Run: headless pygame with SDL's dummy video driver; simulated clock (each Clock.tick advances the game by its frame time, no real sleeping); random seed 0; keys injected as events and as key.get_pressed() state; no mouse input.
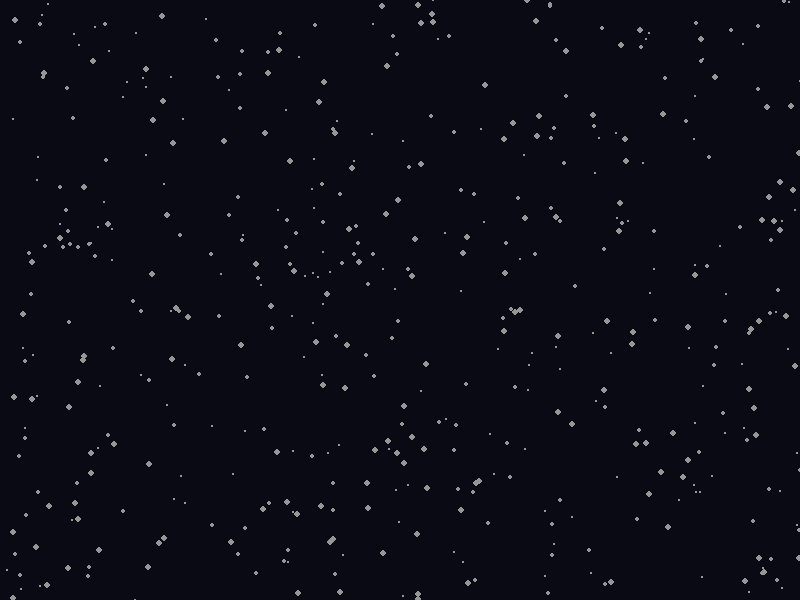
Frame 1 of 4 · flips 1–60 · no input
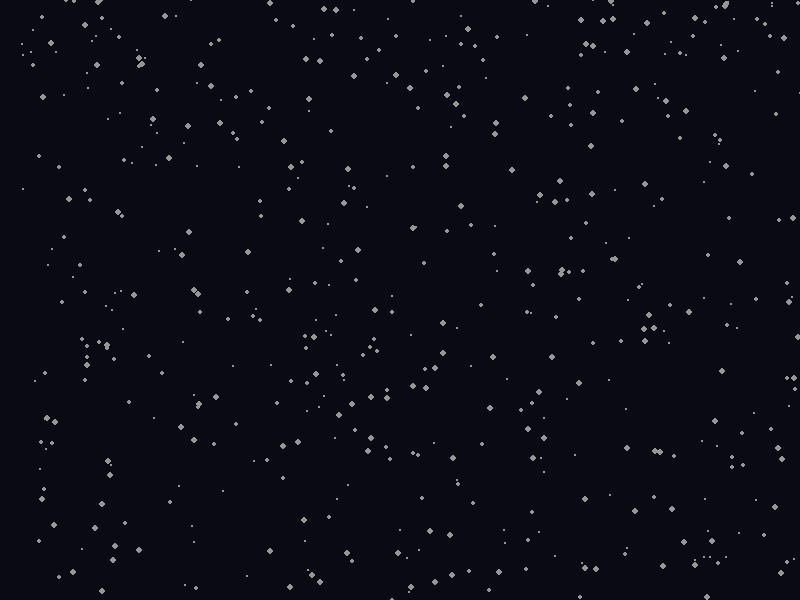
Frame 2 of 4 · flips 61–180 · tapped SPACE, RETURN · held RIGHT (→), D
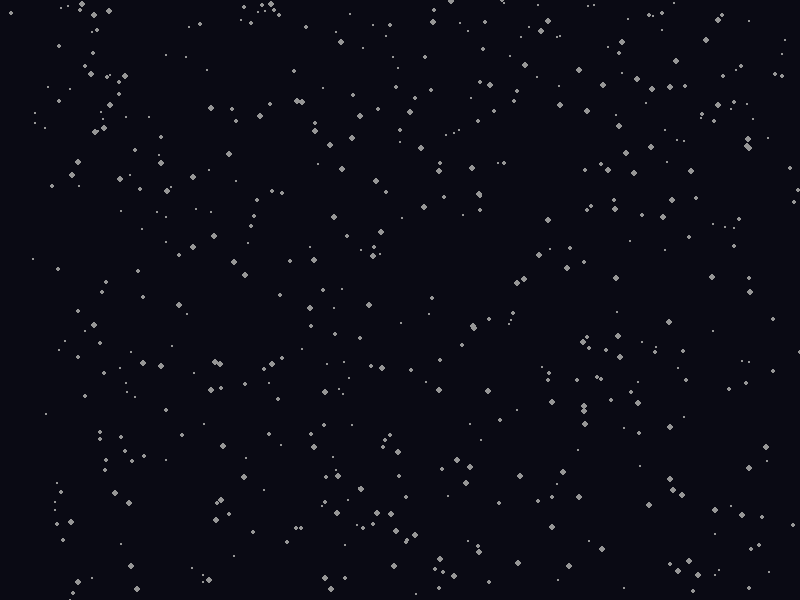
Frame 3 of 4 · flips 181–300 · held DOWN (↓), S
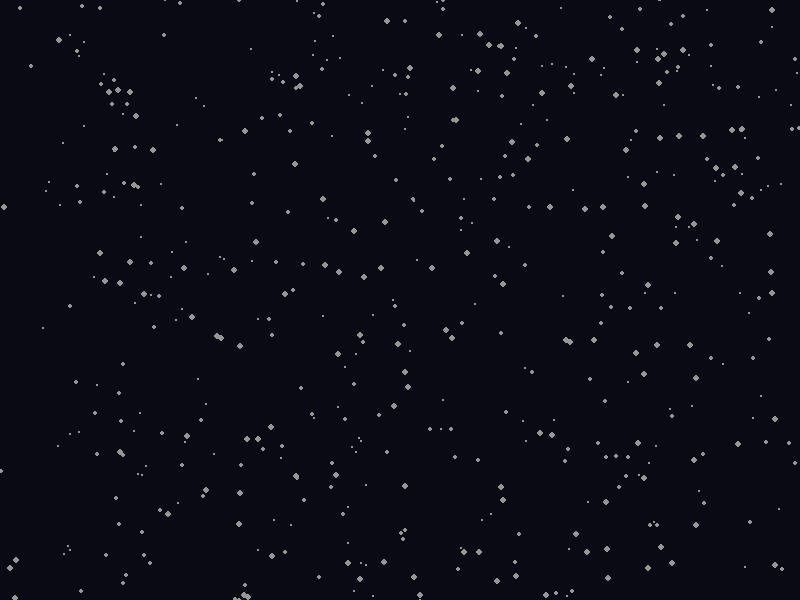
Frame 4 of 4 · flips 301–420 · held LEFT (←), A, UP (↑), W

The pygame program that drew these frames:

import pygame
import sys
from random import randint, uniform
from dataclasses import dataclass
from typing import Tuple, List
from pygame.math import Vector2
from pygame.locals import QUIT, KEYDOWN, K_y, K_t, K_o, K_k, K_m

WINDOW_SIZE = (800, 600)
FPS = 120
INITIAL_DENSITY = 600
SPEED_SCALER = 100.0

EFFECT_SETTINGS = {
    "snow":  {"gravity": 0.3, "wind": 0.3,  "color": (150, 150, 150)},
    "rain":  {"gravity": 3.0, "wind": -1.0, "color": (60, 60, 150)},
    "laser": {"gravity": -2.0, "wind": 0.0,  "color": (170, 30, 30)},
}

@dataclass
class Drop:
    pos: Vector2
    fall_speed: float
    depth: float
    radius: int

class ParticleSystem:
    def __init__(self, amount: int, window_size: Tuple[int, int]):
        self.window_width, self.window_height = window_size
        self.drops: List[Drop] = []
        self.set_density(amount)

    def _make_drop(self) -> Drop:
        depth = uniform(0.0, 1.0)
        x = uniform(0, self.window_width)
        y = uniform(-self.window_height * 0.2, self.window_height)  
        base_speed = uniform(0.2, 1.2)
        fall_speed = base_speed * (0.5 + depth)
        radius = max(1, int(1 + depth * 3))
        return Drop(pos=Vector2(x, y), fall_speed=fall_speed, depth=depth, radius=radius)

    def create_drops(self, amount: int) -> None:
        self.drops = [self._make_drop() for _ in range(amount)]

    def add_drops(self, n: int) -> None:
        for _ in range(n):
            self.drops.append(self._make_drop())

    def remove_drops(self, n: int) -> None:
        if n <= 0:
            return
        del self.drops[-n:]

    def set_density(self, amount: int) -> None:
        amount = max(0, int(amount))
        cur = len(self.drops)
        if amount == cur:
            return
        if amount > cur:
            self.add_drops(amount - cur)
        else:
            self.remove_drops(cur - amount)

    def update(self, gravity: float, wind: float, dt: float) -> None:
        dt = min(dt, 0.05)
        for drop in self.drops:
            depth_factor = 0.5 + drop.depth 
            drop.pos.y += (gravity * depth_factor + drop.fall_speed) * SPEED_SCALER * dt
            drop.pos.x += wind * (0.3 + 0.7 * drop.depth) * SPEED_SCALER * dt

            if drop.pos.y > self.window_height + 50:
                drop.pos.y = uniform(-50, -5)
                drop.pos.x = uniform(0, self.window_width)
                drop.depth = uniform(0.0, 1.0)
                drop.radius = max(1, int(1 + drop.depth * 3))
                drop.fall_speed = uniform(0.2, 1.2) * (0.5 + drop.depth)

            if drop.pos.x > self.window_width + 50:
                drop.pos.x = -10
            elif drop.pos.x < -50:
                drop.pos.x = self.window_width + 10
            if drop.pos.y > self.window_height + 50:
                drop.pos.y = -10
            elif drop.pos.y < -50:
                drop.pos.y = self.window_height + 10


    def draw(self, surf: pygame.Surface, color: Tuple[int, int, int], mode: str) -> None:
        if mode == "rain":
            for drop in self.drops:
                length = int(2 + drop.fall_speed * 6 + drop.depth * 4)
                x = int(drop.pos.x)
                y = int(drop.pos.y)
                end_y = y - length
                pygame.draw.line(surf, color, (x, y), (x, end_y), max(1, drop.radius))
        elif mode == "laser":
            for drop in self.drops:
                x, y = int(drop.pos.x), int(drop.pos.y)
                pygame.draw.circle(surf, color, (x, y), max(1, drop.radius + 1))
        else: 
            for drop in self.drops:
                pygame.draw.circle(surf, color, (int(drop.pos.x), int(drop.pos.y)), drop.radius)

def main():
    pygame.init()
    screen = pygame.display.set_mode(WINDOW_SIZE)
    clock = pygame.time.Clock()

    density = INITIAL_DENSITY
    effect_mode = "snow"

    particle_system = ParticleSystem(density, WINDOW_SIZE)
    mode_keys = {K_o: "snow", K_k: "rain", K_m: "laser"}

    running = True
    while running:
        dt = clock.tick(FPS) / 1000.0

        for event in pygame.event.get():
            if event.type == QUIT:
                running = False
            if event.type == KEYDOWN:
                if event.key == K_y:
                    density += 20
                    particle_system.set_density(density)
                if event.key == K_t:
                    density = max(0, density - 20)
                    particle_system.set_density(density)
                if event.key in mode_keys:
                    effect_mode = mode_keys[event.key]

        current_settings = EFFECT_SETTINGS[effect_mode]
        particle_system.update(
            gravity=current_settings["gravity"],
            wind=current_settings["wind"],
            dt=dt
        )

        screen.fill((10, 10, 20))
        particle_system.draw(screen, color=current_settings["color"], mode=effect_mode)

        caption = (
            f"FallPygame | FPS: {int(clock.get_fps())} | "
            f"Density: {len(particle_system.drops)} | Mode: {effect_mode.capitalize()}"
        )
        pygame.display.set_caption(caption)

        pygame.display.flip()

    pygame.quit()
    sys.exit()

if __name__ == '__main__':
    main()
